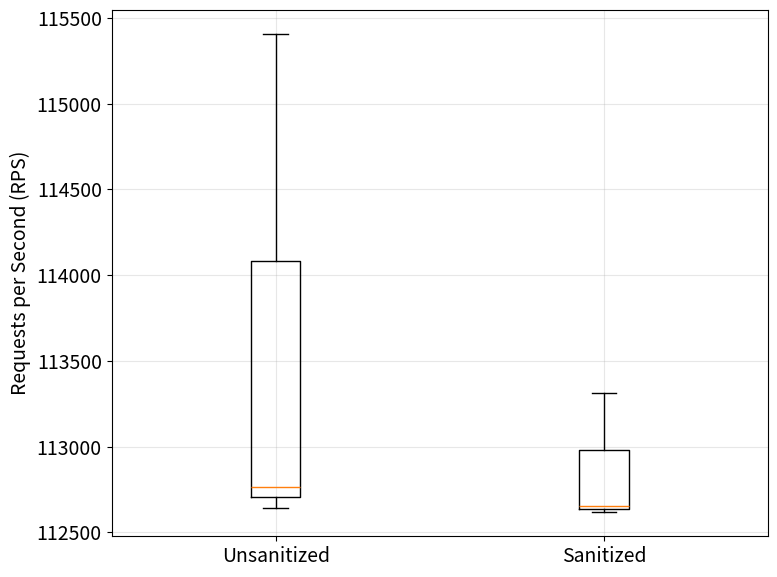

Reproduce this figure in Python.
import matplotlib.pyplot as plt
import numpy as np

plt.rcParams.update({'font.size': 14})

unsanitized_data = [115406.06, 112764.52, 112643.68]
sanitized_data = [112653.61, 113311.1, 112616.27]

median_unsanitized = np.median(unsanitized_data)
median_sanitized = np.median(sanitized_data)
difference_percentage = ((median_unsanitized - median_sanitized) / median_unsanitized) * 100

print(f"Median Unsanitized: {median_unsanitized}")
print(f"Median Sanitized: {median_sanitized}")
print(f"Difference Percentage: {difference_percentage:.2f}%")

plt.figure(figsize=(8, 6))
box_data = [unsanitized_data, sanitized_data]
labels = ["Unsanitized", "Sanitized"]

plt.boxplot(box_data, labels=labels)

plt.ylabel("Requests per Second (RPS)")

plt.grid(True, alpha=0.3)

plt.tight_layout()
plt.savefig('boxplot_apache_benchmark.pdf', dpi=300, bbox_inches='tight')
plt.show()
